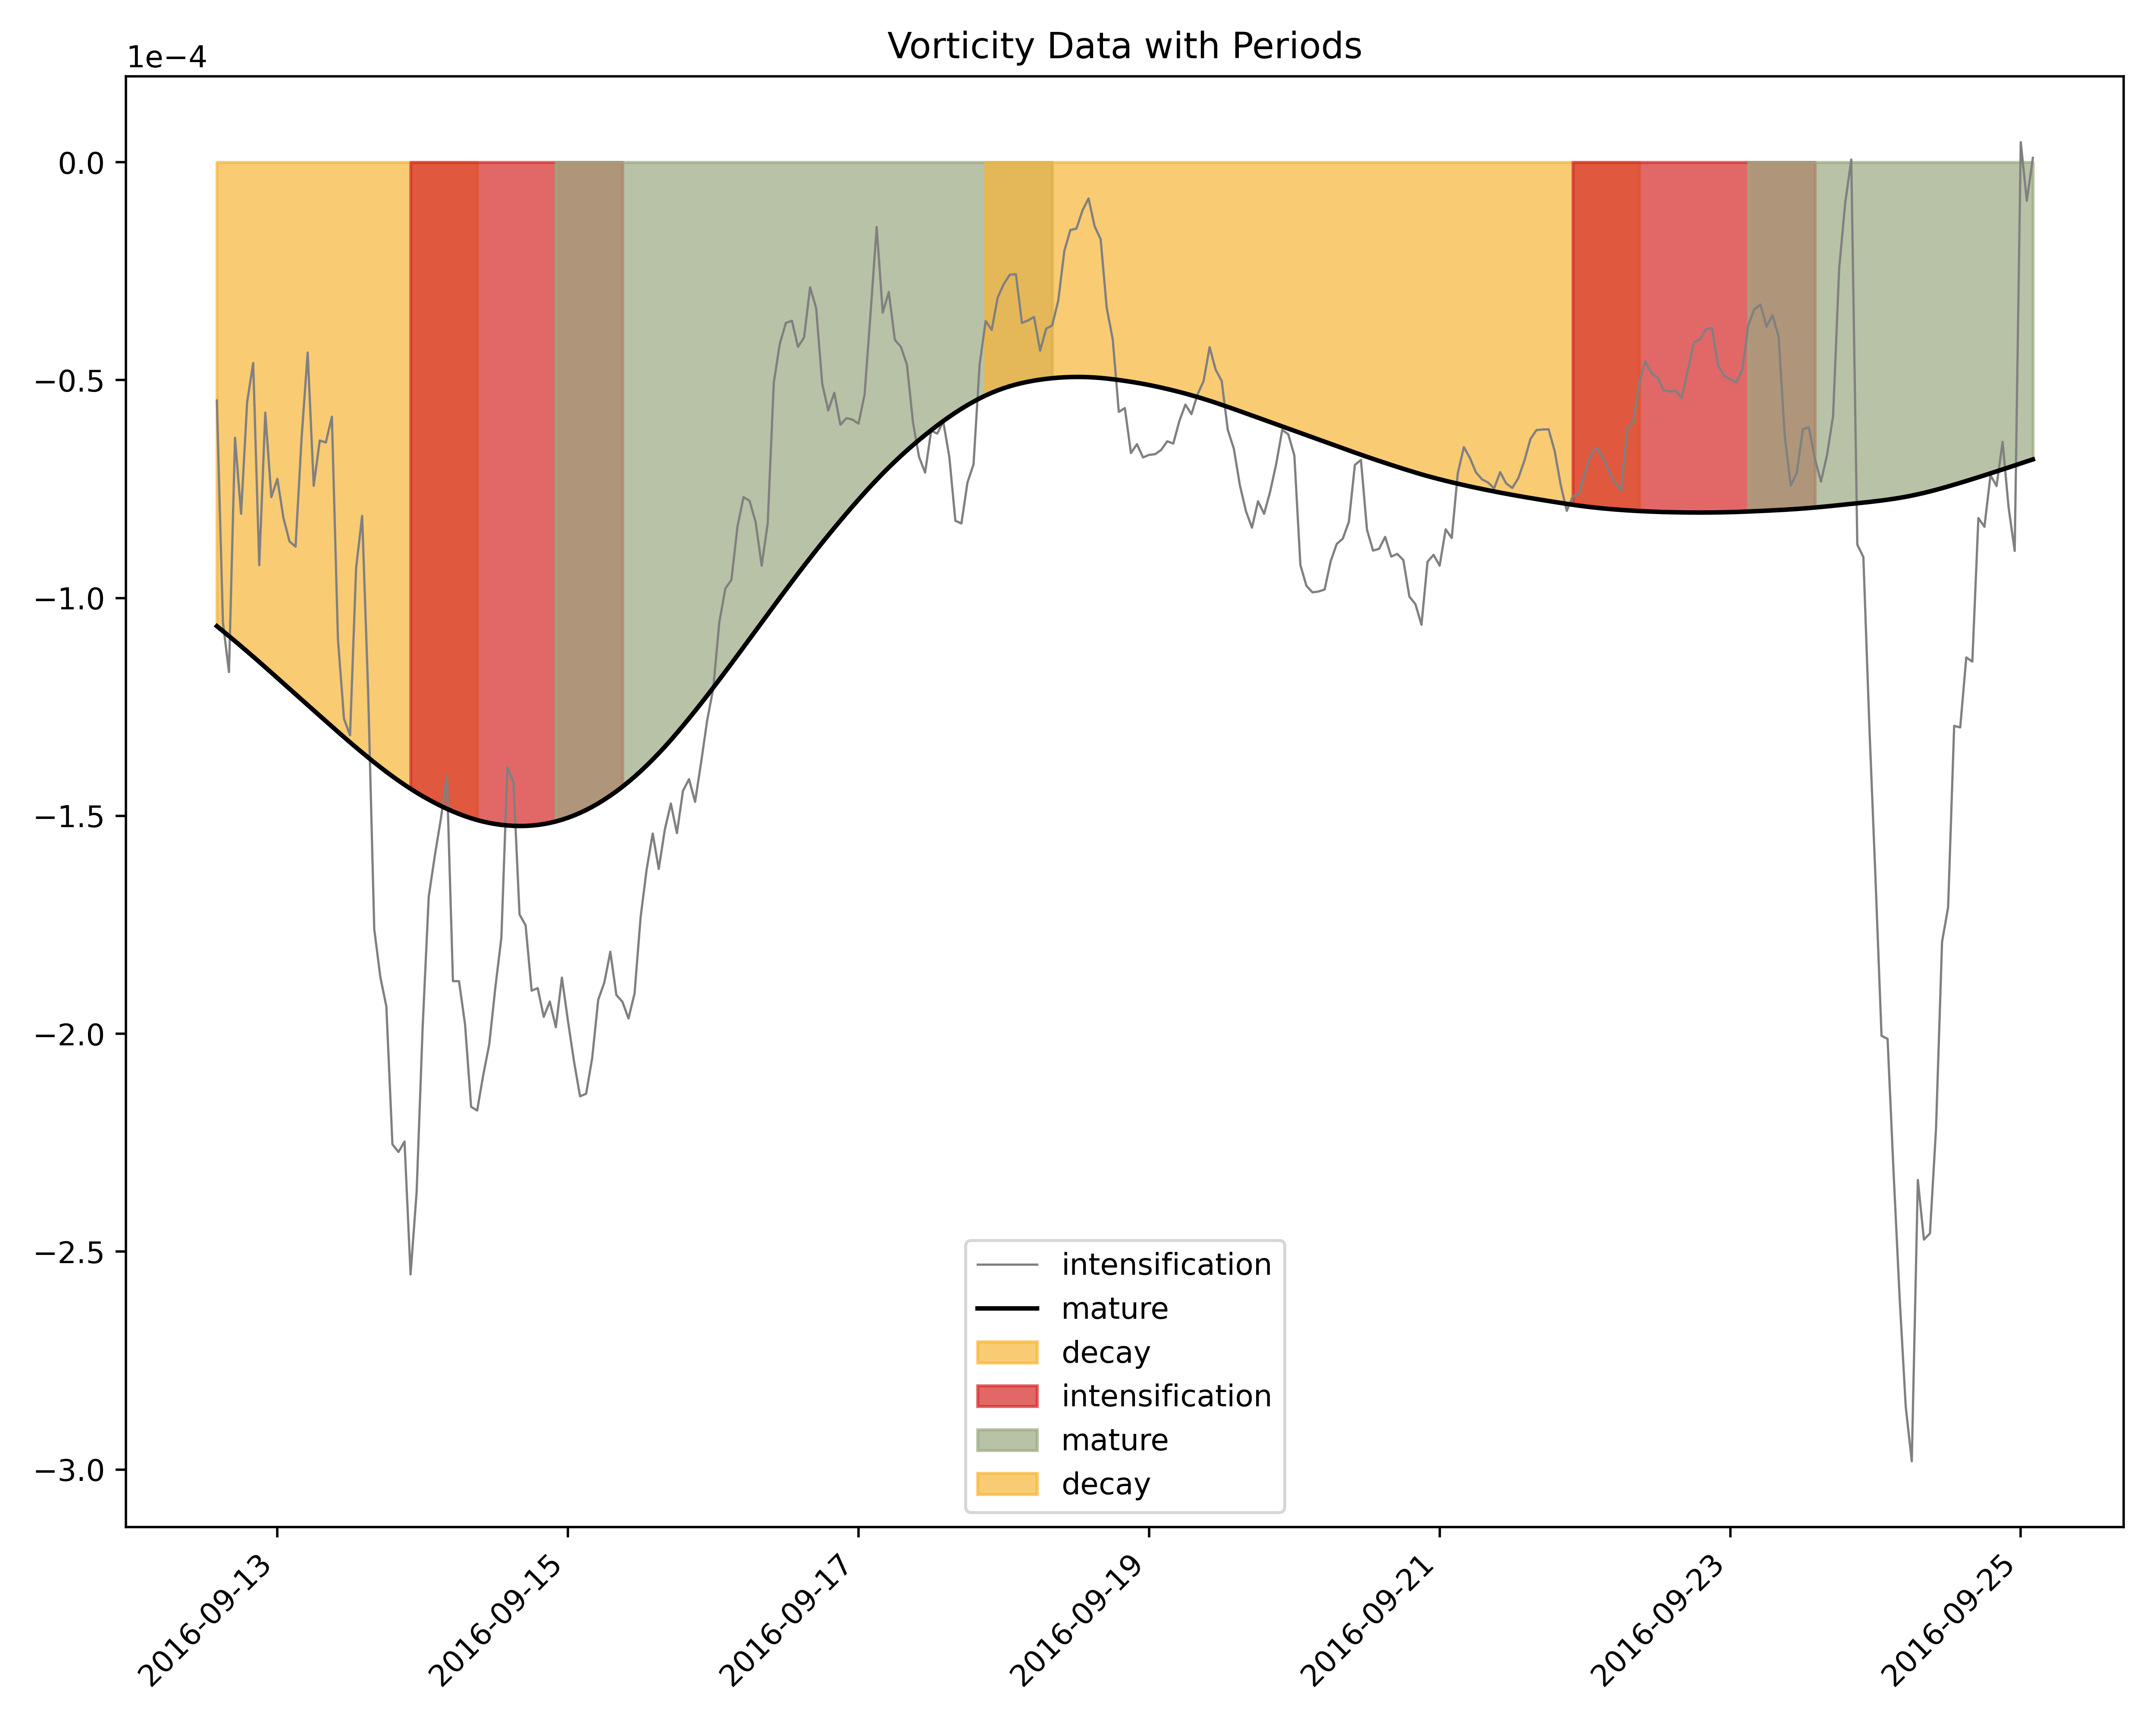

The file beside this chart, header and first rows:
, start, end
intensification, 2016-09-12 14:00:00, 2016-09-14 09:00:00
mature, 2016-09-13 22:00:00, 2016-09-15 09:00:00
decay, 2016-09-14 22:00:00, 2016-09-18 08:00:00
intensification 3, 2016-09-17 21:00:00, 2016-09-22 09:00:00
mature 3, 2016-09-21 22:00:00, 2016-09-23 14:00:00
decay 3, 2016-09-23 03:00:00, 2016-09-25 08:00:00
